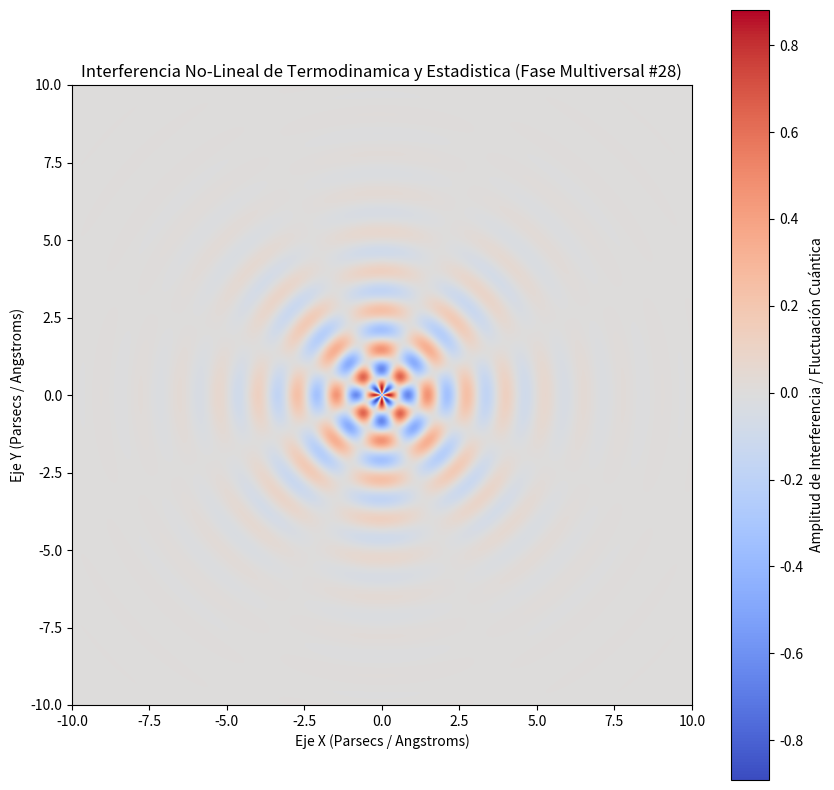

Recreate this plot in Python.
%matplotlib inline
# Simulación Multiversal: Termodinamica y Estadistica - Variante 28
import numpy as np
import matplotlib.pyplot as plt

# Parámetros Físicos No-Lineales
omega_1 = 4.962
omega_2 = 3.956
lambda_decay = 0.52
phase_shift = 0.447

x = np.linspace(-10, 10, 800)
y = np.linspace(-10, 10, 800)
X, Y = np.meshgrid(x, y)

# Dinámica de Fluidos / Campos Tensor-Escalares (Fase Multiversal)
R = np.sqrt(X**2 + Y**2) + 1e-5
Z = (np.sin(omega_1 * R + phase_shift) * np.cos(omega_2 * np.arctan2(Y, X))) * np.exp(-lambda_decay * R)

plt.figure(figsize=(10, 10))
plt.imshow(Z, cmap='coolwarm', extent=[-10, 10, -10, 10], origin='lower')
plt.colorbar(label='Amplitud de Interferencia / Fluctuación Cuántica')
plt.title(r'Interferencia No-Lineal de Termodinamica y Estadistica (Fase Multiversal #28)')
plt.xlabel('Eje X (Parsecs / Angstroms)')
plt.ylabel('Eje Y (Parsecs / Angstroms)')
plt.show()
